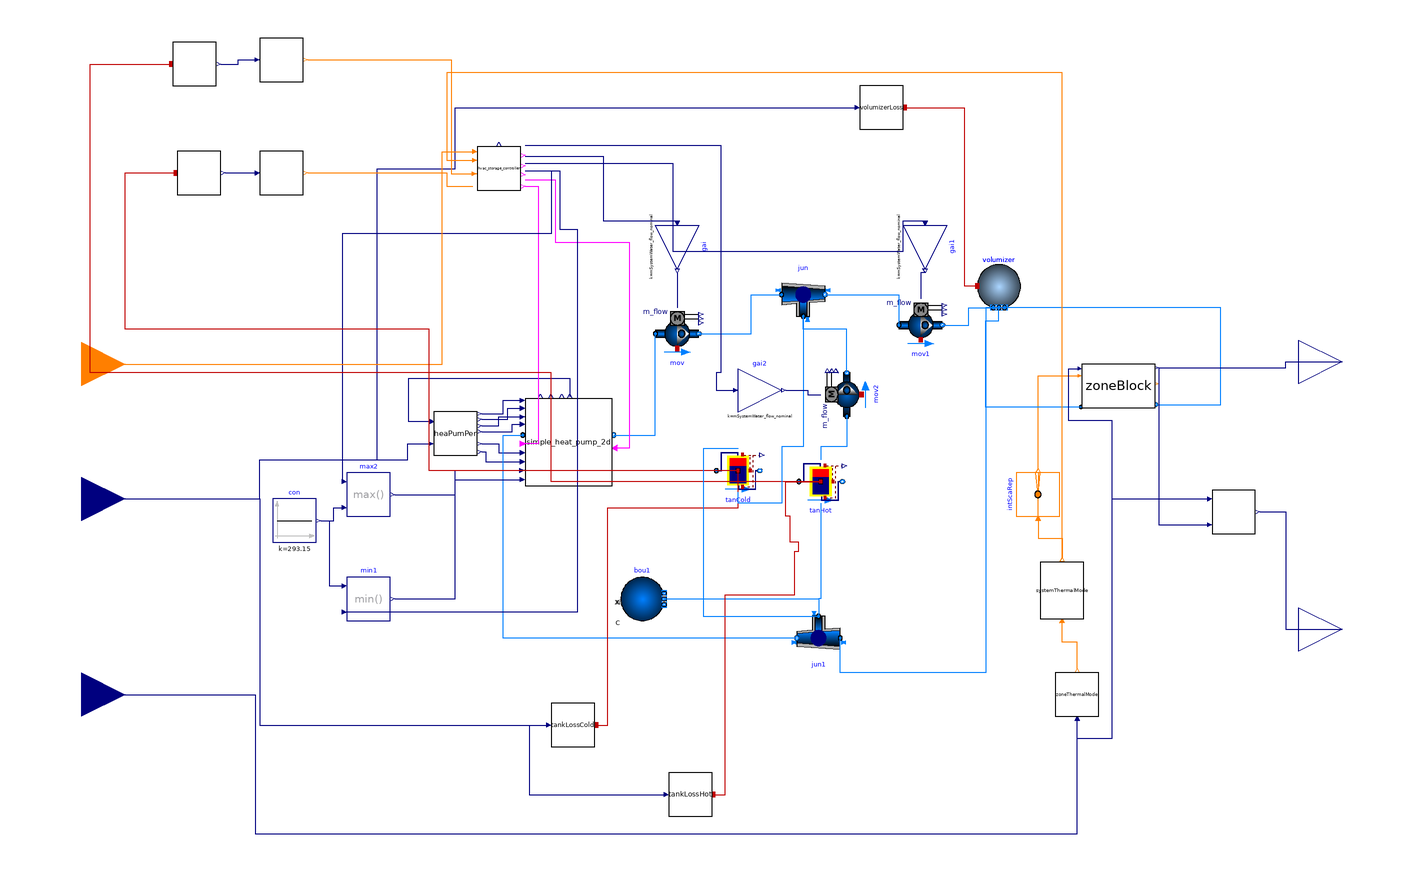

This picture is the connection diagram that the Modelica source below describes through its graphical annotations.

model HvacWaterStorage2

  parameter Integer numZon=3 "number of zones";
  parameter Integer nSeg=20 "number of tank segments";
  parameter Real heatLossRateTank=5 "heat loss rate in W/K";
  parameter Real heatLossRateVolumizer=0.5 "heat loss rate in W/K";

    parameter Real ZoneAirVolume=1000 "m3";
  parameter Real HeatingAmbientTemperature=273.15+26 "K";
  parameter Real CoolingAmbientTemperature=273.15+18 "K";
  parameter Real HeatingScaleDownTemperature=273.15+22 "K";
  parameter Real CoolingScaleDownTemperature=273.15+22 "K";

    parameter Real HeatingTankFullTemperature=273.15+53 "K";
  parameter Real HeatingTankEmptyTemperature=273.15+28 "K";
  parameter Real CoolingTankFullTemperature=273.15+10 "K";
  parameter Real CoolingTankEmptyTemperature=273.15+16 "K";

  HeatPumps.simple_heat_pump_2d simple_heat_pump_2d(redeclare package
      Medium_con = MediumWater, mCon_flow_nominal=mSystemWater_flow_nominal)
    annotation (Placement(transformation(origin={-136,26}, extent={{-20,-20},{
            20,20}})));
  HeatPumps.BaseClasses.HeaPumPer heaPumPer annotation(
    Placement(transformation(origin = {-188, 30}, extent = {{-10, -10}, {10, 10}})));

  package MediumAir=Buildings.Media.Air
    "Medium model";

  package MediumWater = Buildings.Media.Water;
  package MediumPropyleneGlycol =
      Buildings.Media.Antifreeze.PropyleneGlycolWater (property_T=273.15+20, X_a=
            0.4);
   parameter Modelica.Units.SI.MassFlowRate mSystemWater_flow_nominal=0.8 "Nominal mass flow rate on the water side";
    parameter Modelica.Units.SI.MassFlowRate mHxWater_flow_nominal=0.15 "Nominal mass flow rate on the water side";
    parameter Modelica.Units.SI.MassFlowRate mHxAir_flow_nominal=0.4 "Nominal mass flow rate on the air side";

    parameter Modelica.Units.SI.PressureDifference dpSystemValve_nominal=100;

    parameter Modelica.Units.SI.PressureDifference dpHxWater_nominal=100;

    parameter Modelica.Units.SI.PressureDifference dpHxAir_nominal=100;
parameter Modelica.Units.SI.ThermalConductance UA_nominal(min=0)=400
    "Thermal conductance at nominal flow, used to compute heat capacity";
  parameter Modelica.Units.SI.Volume VRoo=453.1 "Room volume";
  parameter Modelica.Units.SI.MassFlowRate m_flow_nominal=VRoo*1.2*0.3/3600
    "Nominal mass flow rate";
  Buildings.Fluid.Storage.StratifiedEnhanced tanHot(
    m_flow_nominal=mSystemWater_flow_nominal,
    VTan=1,
    hTan=1.5,
    dIns=0.02,
    nSeg=nSeg,
    redeclare package Medium = MediumWater,
    T_start=(HeatingTankFullTemperature + HeatingTankEmptyTemperature)/2)
                    annotation (Placement(transformation(origin={-20,8}, extent
          ={{-10,-10},{10,10}})));
  Buildings.Fluid.Movers.FlowControlled_m_flow mov(redeclare package Medium = MediumWater, m_flow_nominal = mSystemWater_flow_nominal, addPowerToMedium = false)  annotation(
    Placement(transformation(origin = {-86, 76}, extent = {{-10, -10}, {10, 10}})));
  Buildings.Fluid.Movers.FlowControlled_m_flow mov1(redeclare package Medium = MediumWater, m_flow_nominal = mSystemWater_flow_nominal, addPowerToMedium = false)  annotation(
    Placement(transformation(origin = {26, 80}, extent = {{-10, -10}, {10, 10}})));
  Buildings.Fluid.FixedResistances.Junction jun(redeclare package Medium = MediumWater, dp_nominal = {0, 0, 0}, m_flow_nominal = {1, -1, 1})  annotation(
    Placement(transformation(origin = {-28, 94}, extent = {{-10, -10}, {10, 10}})));
  Buildings.Fluid.FixedResistances.Junction jun1(redeclare package Medium = MediumWater, dp_nominal = {0, 0, 0}, m_flow_nominal = {1, -1, -1})  annotation(
    Placement(transformation(origin = {-21, -64}, extent = {{-10, -10}, {10, 10}}, rotation = 180)));
  Buildings.Controls.OBC.CDL.Reals.Sources.Constant con(k=273.15 + 20)    annotation(
    Placement(transformation(origin={-262,-10},  extent = {{-10, -10}, {10, 10}})));
  Buildings.Fluid.Storage.StratifiedEnhanced tanCold(
    redeclare package Medium = MediumWater,
    VTan=1,
    dIns=0.02,
    hTan=1.5,
    m_flow_nominal=mSystemWater_flow_nominal,
    nSeg=nSeg,
    T_start=(CoolingTankFullTemperature + CoolingTankEmptyTemperature)/2)
                    annotation (Placement(transformation(origin={-58,13},
          extent={{-10,-10},{10,10}})));
  Controls.hvac_storage_controller hvac_storage_controller
    annotation (Placement(transformation(extent={{-178,142},{-158,162}})));
  Buildings.Controls.OBC.CDL.Reals.MultiplyByParameter gai(k=
        mSystemWater_flow_nominal)                                      annotation (
      Placement(transformation(
        extent={{-10,-10},{10,10}},
        rotation=270,
        origin={-86,116})));
  Buildings.Controls.OBC.CDL.Reals.MultiplyByParameter gai1(k=
        mSystemWater_flow_nominal)                                       annotation (
      Placement(transformation(
        extent={{-10,-10},{10,10}},
        rotation=270,
        origin={28,116})));
  Buildings.Controls.OBC.CDL.Reals.Min min1
    annotation (Placement(transformation(extent={{-238,-56},{-218,-36}})));
  Buildings.Controls.OBC.CDL.Reals.Max max2
    annotation (Placement(transformation(extent={{-238,-8},{-218,12}})));
  Buildings.Fluid.Sources.Boundary_pT bou1(redeclare package Medium =
        MediumWater, nPorts=1)
    annotation (Placement(transformation(extent={{-112,-56},{-92,-36}})));
  Buildings.Fluid.MixingVolumes.MixingVolume volumizer(
    redeclare package Medium = MediumWater,
    m_flow_nominal=mSystemWater_flow_nominal,
    V=0.05,
    nPorts=2*numZon+2) annotation (Placement(transformation(extent={{52,88},{72,108}})));
  Buildings.Controls.OBC.CDL.Interfaces.RealInput outside_air_temperature
    annotation (Placement(transformation(extent={{-380,-20},{-340,20}}),
        iconTransformation(extent={{-380,-20},{-340,20}})));
  Buildings.Controls.OBC.CDL.Interfaces.RealOutput ZonLoaAct[numZon]
    annotation (Placement(transformation(extent={{200,42},{240,84}})));
  BaseClasses.TankLoss tankLossCold(nSeg=nSeg, heatLossRate=heatLossRateTank)
    annotation (Placement(transformation(extent={{-144,-114},{-124,-94}})));
  BaseClasses.TankLoss tankLossHot(nSeg=nSeg, heatLossRate=heatLossRateTank)
    annotation (Placement(transformation(extent={{-90,-146},{-70,-126}})));
  Buildings.Controls.OBC.CDL.Interfaces.RealInput ZonLoaReq[numZon] annotation
    (Placement(transformation(
        extent={{-20,-20},{20,20}},
        rotation=0,
        origin={-360,-90}), iconTransformation(extent={{-380,-90},{-340,-50}})));
  BaseClasses.VolumizerLoss volumizerLoss(heatLossRate=heatLossRateVolumizer)
    annotation (Placement(transformation(extent={{-2,170},{18,190}})));
  BaseClasses.ZoneBlock zoneBlock[numZon](
    ZoneAirVolume=ZoneAirVolume,
    HeatingAmbientTemperature=HeatingAmbientTemperature,
    CoolingAmbientTemperature=CoolingAmbientTemperature,
    HeatingScaleDownTemperature=HeatingScaleDownTemperature,
    CoolingScaleDownTemperature=CoolingScaleDownTemperature,
    mHxWater_flow_nominal=mHxWater_flow_nominal,
    mHxAir_flow_nominal=mHxAir_flow_nominal,
                                          redeclare package MediumAir =
        MediumAir, redeclare package MediumWater = MediumWater)
    annotation (Placement(transformation(extent={{100,42},{134,62}})));
  BaseClasses.ZoneThermalMode zoneThermalMode[numZon] annotation (Placement(
        transformation(
        extent={{-10,-10},{10,10}},
        rotation=90,
        origin={98,-90})));
  BaseClasses.SystemThermalMode systemThermalMode(numZon=numZon) annotation (
      Placement(transformation(
        extent={{-13,-10},{13,10}},
        rotation=90,
        origin={91,-42})));
  Buildings.Controls.OBC.CDL.Routing.IntegerScalarReplicator intScaRep(nout=
        numZon) annotation (Placement(transformation(
        extent={{-10,-10},{10,10}},
        rotation=90,
        origin={80,2})));
  Buildings.Controls.OBC.CDL.Interfaces.IntegerInput systemCommand annotation (
      Placement(transformation(extent={{-380,42},{-340,82}}),
        iconTransformation(extent={{-380,42},{-340,82}})));
  HeatingThermalStorageStatus heatingThermalStorageStatus(
      HeatingTankFullTemperature=HeatingTankFullTemperature,
      HeatingTankEmptyTemperature=HeatingTankEmptyTemperature)
    annotation (Placement(transformation(extent={{-278,192},{-258,212}})));
  CoolingThermalStorageStatus coolingThermalStorageStatus(
      CoolingTankFullTemperature=CoolingTankFullTemperature,
      CoolingTankEmptyTemperature=CoolingTankEmptyTemperature)
    annotation (Placement(transformation(extent={{-278,140},{-258,160}})));
  TankAverageTemperature tankAverageTemperatureHot
    annotation (Placement(transformation(extent={{-318,190},{-298,210}})));
  TankAverageTemperature tankAverageTemperatureCold
    annotation (Placement(transformation(extent={{-316,140},{-296,160}})));
  Buildings.Controls.OBC.CDL.Interfaces.RealOutput ZonLoaUns[numZon]
    "unserved zone load" annotation (Placement(transformation(
        extent={{-20,-20},{20,20}},
        rotation=0,
        origin={220,-60})));
  UnservedLoadCalculation unservedLoadCalculation[numZon]
    annotation (Placement(transformation(extent={{160,-16},{180,4}})));
  Buildings.Fluid.Movers.FlowControlled_m_flow mov2(
    redeclare package Medium = MediumWater,
    m_flow_nominal=mSystemWater_flow_nominal,
    addPowerToMedium=false)                                                                                                                                       annotation(
    Placement(transformation(origin={-8,48},     extent = {{-10, -10}, {10, 10}},
        rotation=90)));
  Buildings.Controls.OBC.CDL.Reals.MultiplyByParameter gai2(k=
        mSystemWater_flow_nominal)                                      annotation (
      Placement(transformation(
        extent={{-10,-10},{10,10}},
        rotation=0,
        origin={-48,50})));
equation
  connect(heaPumPer.MaxHeaPumCapHea, simple_heat_pump_2d.MaxHeaPumCapHea) annotation(
    Line(points={{-176,39.2},{-166,39.2},{-166,45.3},{-157.1,45.3}},        color = {0, 0, 127}));
  connect(heaPumPer.MaxHeaPumCapCoo, simple_heat_pump_2d.MaxHeaPumCapCoo) annotation(
    Line(points={{-176,36.6},{-164,36.6},{-164,41.7},{-157.1,41.7}},        color = {0, 0, 127}));
  connect(heaPumPer.MinHeaPumCapHea, simple_heat_pump_2d.MinHeaPumCapHea) annotation(
    Line(points={{-176,33.6},{-168,33.6},{-168,37.7},{-157.2,37.7}},        color = {0, 0, 127}));
  connect(heaPumPer.MinHeaPumCapCoo, simple_heat_pump_2d.MinHeaPumCapCoo) annotation(
    Line(points={{-176,31},{-162,31},{-162,34.3},{-157,34.3}},      color = {0, 0, 127}));
  connect(heaPumPer.COPHea, simple_heat_pump_2d.COPHea) annotation(
    Line(points={{-176,25.4},{-168,25.4},{-168,21.3},{-157.1,21.3}},        color = {0, 0, 127}));
  connect(heaPumPer.COPCoo, simple_heat_pump_2d.COPCoo) annotation(
    Line(points={{-176,21.6},{-174,21.6},{-174,17.1},{-157.1,17.1}},        color = {0, 0, 127}));
  connect(heaPumPer.TSup, simple_heat_pump_2d.TSup) annotation(
    Line(points={{-199.6,35.6},{-209.6,35.6},{-209.6,55.6},{-135.5,55.6},{
          -135.5,47.1}},                                                                            color = {0, 0, 127}));
  connect(simple_heat_pump_2d.port_b, mov.port_a) annotation(
    Line(points={{-115.2,29.4},{-96,29.4},{-96,76}},  color = {0, 127, 255}));
  connect(mov.port_b, jun.port_1) annotation(
    Line(points = {{-76, 76}, {-52, 76}, {-52, 94}, {-38, 94}}, color = {0, 127, 255}));
  connect(jun.port_2, mov1.port_a) annotation(
    Line(points = {{-18, 94}, {16, 94}, {16, 80}}, color = {0, 127, 255}));
  connect(jun1.port_2, simple_heat_pump_2d.port_a) annotation(
    Line(points={{-31,-64},{-166,-64},{-166,29.4},{-157,29.4}},      color = {0, 127, 255}));
  connect(gai.y, mov.m_flow_in)
    annotation (Line(points={{-86,104},{-86,104},{-86,88}}, color={0,0,127}));
  connect(gai1.y, mov1.m_flow_in) annotation (Line(points={{28,104},{26,104},{
          26,92},{26,92}}, color={0,0,127}));
  connect(hvac_storage_controller.HPMode, simple_heat_pump_2d.HeaPumMod)
    annotation (Line(points={{-155.8,146.8},{-142,146.8},{-142,118},{-108,118},{
          -108,23.4},{-114.8,23.4}},  color={255,0,255}));
  connect(hvac_storage_controller.HPOnOff, simple_heat_pump_2d.HeaPumOnOff)
    annotation (Line(points={{-156,143.8},{-150,143.8},{-150,25.4},{-157.2,25.4}},
        color={255,0,255}));
  connect(hvac_storage_controller.HeatPumpSidePumpFraction, gai.u) annotation (
      Line(points={{-156,157.6},{-120,157.6},{-120,128},{-86,128}}, color={0,0,
          127}));
  connect(hvac_storage_controller.LoadSidePumpFraction, gai1.u) annotation (
      Line(points={{-156,154.4},{-88,154.4},{-88,114},{18,114},{18,128},{28,128}},
        color={0,0,127}));
  connect(con.y,max2. u2) annotation (Line(points={{-250,-10},{-244,-10},{-244,
          -4},{-240,-4}}, color={0,0,127}));
  connect(con.y,min1. u1) annotation (Line(points={{-250,-10},{-246,-10},{-246,
          -40},{-240,-40}}, color={0,0,127}));
  connect(max2.y, simple_heat_pump_2d.TSupSetHea) annotation (Line(points={{
          -216,2},{-188,2},{-188,13.1},{-157.3,13.1}}, color={0,0,127}));
  connect(min1.y, simple_heat_pump_2d.TSupSetCoo) annotation (Line(points={{
          -216,-46},{-188,-46},{-188,8.9},{-157.1,8.9}}, color={0,0,127}));
  connect(hvac_storage_controller.HeatPumpSetpoint,max2. u1) annotation (Line(
        points={{-156,151},{-144,151},{-144,122},{-240,122},{-240,8}}, color={0,
          0,127}));
  connect(hvac_storage_controller.HeatPumpSetpoint,min1. u2) annotation (Line(
        points={{-156,151},{-140,151},{-140,124},{-132,124},{-132,-52},{-240,-52}},
                 color={0,0,127}));
  connect(bou1.ports[1], jun1.port_3) annotation (Line(points={{-92,-46},{-21,-46},
          {-21,-54}}, color={0,127,255}));
  connect(mov1.port_b, volumizer.ports[1]) annotation (Line(points={{36,80},{48,
          80},{48,88},{62,88}},   color={0,127,255}));
  connect(outside_air_temperature, heaPumPer.TOut) annotation (Line(points={{-360,0},
          {-278,0},{-278,18},{-210,18},{-210,25.4},{-200,25.4}},
                                                  color={0,0,127}));
  connect(tankLossCold.port_a, tanCold.heaPorVol) annotation (Line(points={{-123.4,
          -104},{-118,-104},{-118,-4},{-58,-4},{-58,13}}, color={191,0,0}));
  connect(tankLossHot.port_a, tanHot.heaPorVol) annotation (Line(points={{-69.4,
          -136},{-64,-136},{-64,-44},{-32,-44},{-32,-24},{-30,-24},{-30,-20},{-34,
          -20},{-34,-8},{-36,-8},{-36,8},{-20,8}}, color={191,0,0}));
  connect(outside_air_temperature, tankLossCold.outside_air_temperature)
    annotation (Line(points={{-360,0},{-278,0},{-278,-104},{-146,-104}},
        color={0,0,127}));
  connect(outside_air_temperature, tankLossHot.outside_air_temperature)
    annotation (Line(points={{-360,0},{-278,0},{-278,-104},{-154,-104},{-154,-136},
          {-92,-136}}, color={0,0,127}));
  connect(volumizer.ports[2], jun1.port_1) annotation (Line(points={{62,88},{56,
          88},{56,-80},{-11,-80},{-11,-64}}, color={0,127,255}));
  connect(volumizerLoss.port_a, volumizer.heatPort) annotation (Line(points={{18.6,
          180},{46,180},{46,98},{52,98}}, color={191,0,0}));
  connect(outside_air_temperature, volumizerLoss.outside_air_temperature)
    annotation (Line(points={{-360,0},{-278,0},{-278,18},{-224,18},{-224,152},{-188,
          152},{-188,180},{-4,180}},                         color={0,0,127}));
  connect(ZonLoaReq, zoneThermalMode.ZonLoaReq) annotation (Line(points={{-360,-90},
          {-280,-90},{-280,-154},{98,-154},{98,-102}},
                                           color={0,0,127}));
  connect(zoneThermalMode.yZonHeaCooMod, systemThermalMode.reqSpaCon)
    annotation (Line(points={{98,-78},{98,-66},{91,-66},{91,-57}}, color={255,127,
          0}));
  connect(intScaRep.u, systemThermalMode.ySysHeaCooMod) annotation (Line(points
        ={{80,-10},{80,-18},{91,-18},{91,-27}}, color={255,127,0}));
  connect(intScaRep.y, zoneBlock.ySysHeaCooMod) annotation (Line(points={{80,14},
          {80,56.7143},{98.5217,56.7143}}, color={255,127,0}));
  connect(zoneBlock.port_a, volumizer.ports[3:numZon+2]) annotation (Line(points={{99.7043,
          42.2857},{56,42.2857},{56,82},{62,82},{62,88}},     color={0,127,255}));
  connect(zoneBlock.port_b, volumizer.ports[numZon+3:2*numZon+2]) annotation (Line(points={{134.296,
          43.4286},{164,43.4286},{164,88},{62,88}},   color={0,127,255}));
  connect(ZonLoaReq, zoneBlock.zonLoaReq) annotation (Line(points={{-360,-90},{
          -280,-90},{-280,-154},{98,-154},{98,-110},{114,-110},{114,36},{94,36},
          {94,60},{98.5217,60}},                    color={0,0,127}));
  connect(zoneBlock.zonLoaAct, ZonLoaAct) annotation (Line(points={{135.478,
          60.2857},{194,60.2857},{194,63},{220,63}},
                                            color={0,0,127}));
  connect(systemThermalMode.ySysHeaCooMod, hvac_storage_controller.loadRequest)
    annotation (Line(points={{91,-27},{91,196},{-192,196},{-192,155.8},{-180,155.8}},
        color={255,127,0}));
  connect(systemCommand, hvac_storage_controller.systemCommand) annotation (
      Line(points={{-360,62},{-194,62},{-194,159.8},{-180,159.8}},   color={255,
          127,0}));
  connect(heatingThermalStorageStatus.yStoMod, hvac_storage_controller.tesHotStatus)
    annotation (Line(points={{-256,202},{-190,202},{-190,149.6},{-180.2,149.6}},
        color={255,127,0}));
  connect(coolingThermalStorageStatus.yStoMod, hvac_storage_controller.tesColdStatus)
    annotation (Line(points={{-256,150},{-192,150},{-192,143.8},{-180,143.8}},
        color={255,127,0}));
  connect(tankAverageTemperatureHot.avgTem, heatingThermalStorageStatus.TSto)
    annotation (Line(points={{-296,200},{-288,200},{-288,202},{-280.2,202}},
        color={0,0,127}));
  connect(tankAverageTemperatureCold.avgTem, coolingThermalStorageStatus.TSto)
    annotation (Line(points={{-294,150},{-280.2,150}}, color={0,0,127}));
  connect(tanCold.heaPorVol, tankAverageTemperatureCold.port_a) annotation (
      Line(points={{-58,13},{-200,13},{-200,78},{-340,78},{-340,150},{-316.6,150}},
        color={191,0,0}));
  connect(tanHot.heaPorVol, tankAverageTemperatureHot.port_a) annotation (Line(
        points={{-20,8},{-144,8},{-144,58},{-356,58},{-356,200},{-318.6,200}},
        color={191,0,0}));
  connect(zoneBlock.zonLoaAct, unservedLoadCalculation.ZonLoaAct) annotation (
      Line(points={{135.478,60.2857},{135.478,-11.9},{158,-11.9}}, color={0,0,127}));
  connect(ZonLoaReq, unservedLoadCalculation.ZonLoaReq) annotation (Line(points
        ={{-360,-90},{-280,-90},{-280,-154},{98,-154},{98,-110},{114,-110},{114,
          0},{158,0}}, color={0,0,127}));
  connect(unservedLoadCalculation.ZonLoaUns, ZonLoaUns) annotation (Line(points
        ={{182,-6},{194,-6},{194,-60},{220,-60}}, color={0,0,127}));
  connect(tanHot.port_b, jun1.port_3) annotation (Line(points={{-20,-2},{-20,
          -46},{-21,-46},{-21,-54}}, color={0,127,255}));
  connect(jun.port_3, tanCold.port_b) annotation (Line(points={{-28,84},{-28,24},
          {-38,24},{-38,-2},{-58,-2},{-58,3}}, color={0,127,255}));
  connect(tanCold.port_a, jun1.port_3) annotation (Line(points={{-58,23},{-74,
          23},{-74,-54},{-21,-54}}, color={0,127,255}));
  connect(mov2.port_a, tanHot.port_a) annotation (Line(points={{-8,38},{-8,24},
          {-20,24},{-20,18}}, color={0,127,255}));
  connect(mov2.port_b, jun.port_3) annotation (Line(points={{-8,58},{-8,78},{
          -28,78},{-28,84}}, color={0,127,255}));
  connect(gai2.y, mov2.m_flow_in) annotation (Line(points={{-36,50},{-26,50},{
          -26,48},{-20,48}}, color={0,0,127}));
  connect(hvac_storage_controller.HotTesValve, gai2.u) annotation (Line(points=
          {{-156,162.6},{-66,162.6},{-66,58},{-68,58},{-68,50},{-60,50}}, color
        ={0,0,127}));
  annotation(
    experiment(StartTime = 0, StopTime = 432000, Tolerance = 1e-06, Interval = 60),
    __OpenModelica_commandLineOptions = "--matchingAlgorithm=PFPlusExt --indexReductionMethod=dynamicStateSelection -d=initialization,NLSanalyticJacobian",
    __OpenModelica_simulationFlags(lv = "LOG_STDOUT,LOG_ASSERT,LOG_STATS", s = "cvode", variableFilter = ".*"),
  Diagram(coordinateSystem(extent={{-340,-100},{200,100}})),
  Icon(coordinateSystem(extent={{-340,-100},{200,100}})));
end HvacWaterStorage2;